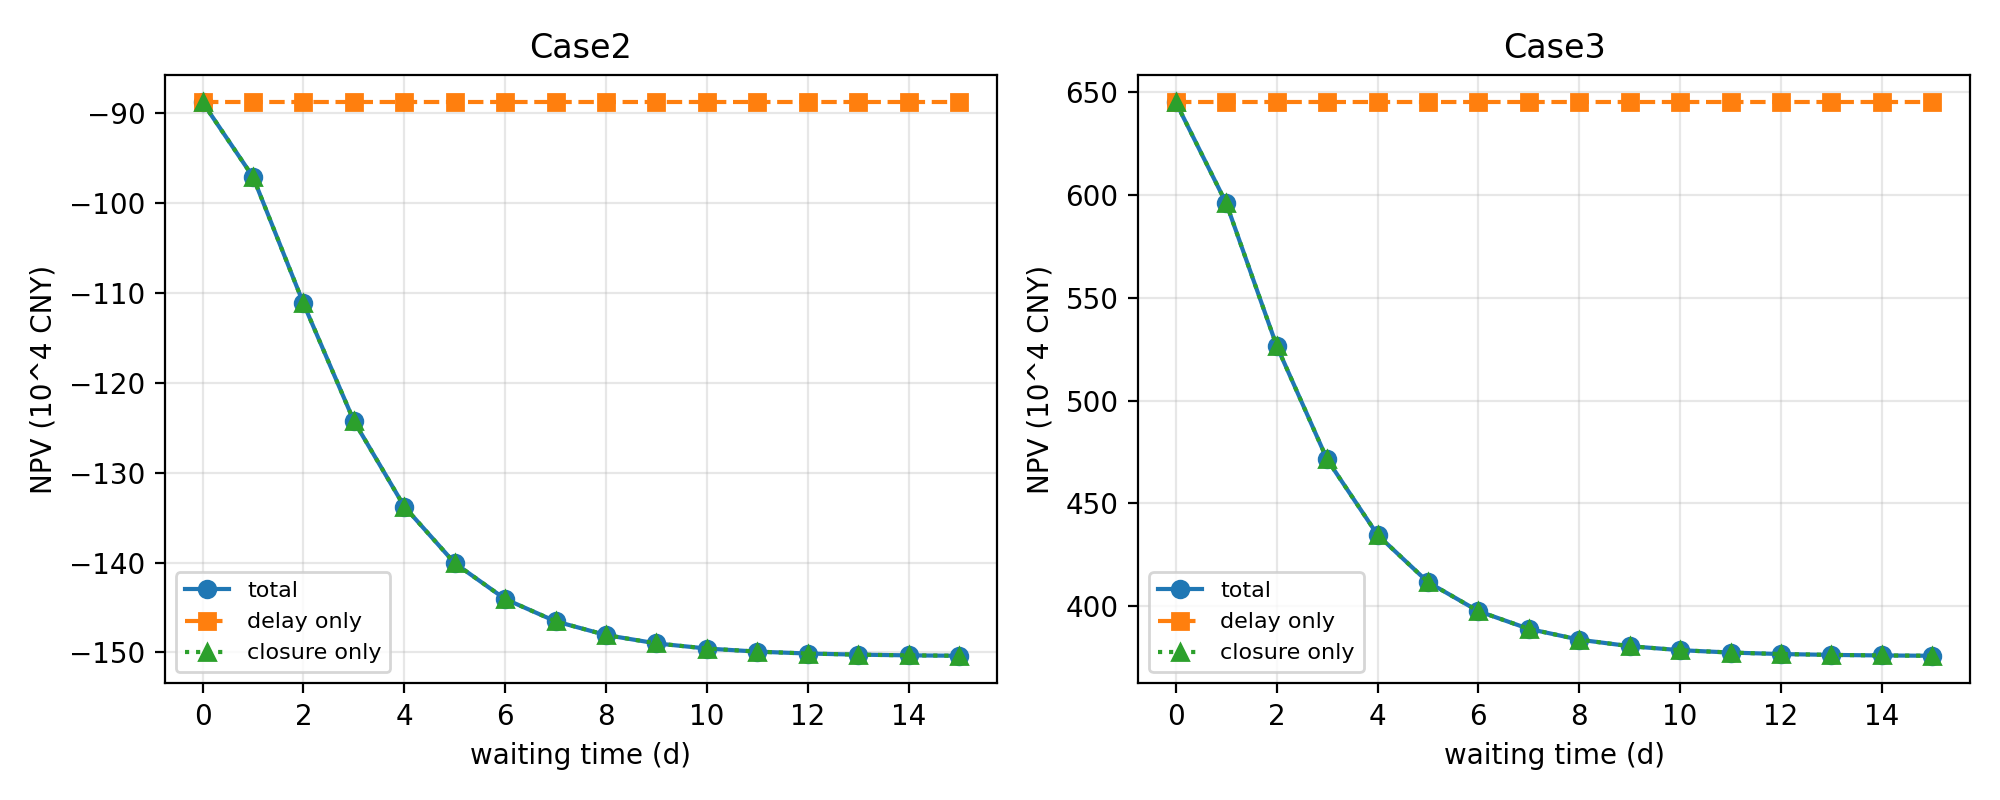

The data file committed next to this chart (first rows):
case, tau, p_frac_MPa, sigma_n_MPa, w_mm, k_mult, NPV_total, NPV_delay, NPV_cond
2, 0.0, 60.0, 4.0, 4.0, 1.0, -88.81, -88.81, -88.81
2, 1.0, 54.1, 8.722, 3.327, 0.5755, -97.11, -88.81, -97.11
2, 2.0, 50.52, 11.59, 2.99, 0.4176, -111.2, -88.81, -111.2
2, 3.0, 48.35, 13.32, 2.808, 0.3459, -124.3, -88.81, -124.3
2, 4.0, 47.03, 14.38, 2.705, 0.3092, -133.8, -88.81, -133.8
2, 5.0, 46.23, 15.01, 2.645, 0.2891, -140.1, -88.81, -140.1
2, 6.0, 45.75, 15.4, 2.609, 0.2776, -144.1, -88.81, -144.1
2, 7.0, 45.45, 15.64, 2.588, 0.2709, -146.5, -88.81, -146.5
2, 8.0, 45.27, 15.78, 2.576, 0.267, -148.1, -88.81, -148.1
2, 9.0, 45.17, 15.87, 2.568, 0.2646, -149, -88.81, -149
2, 10.0, 45.1, 15.92, 2.563, 0.2632, -149.6, -88.81, -149.6
2, 11.0, 45.06, 15.95, 2.561, 0.2623, -149.9, -88.81, -149.9
2, 12.0, 45.04, 15.97, 2.559, 0.2618, -150.1, -88.81, -150.1
2, 13.0, 45.02, 15.98, 2.558, 0.2615, -150.2, -88.81, -150.2
2, 14.0, 45.01, 15.99, 2.557, 0.2613, -150.3, -88.81, -150.3
2, 15.0, 45.01, 15.99, 2.557, 0.2612, -150.4, -88.81, -150.4
3, 0.0, 66.0, -1.5, 5.0, 1.0, 645.1, 645.1, 645.1
3, 1.0, 58.92, 3.812, 4.067, 0.5382, 596, 645.1, 596
3, 2.0, 54.62, 7.034, 3.611, 0.3766, 526.6, 645.1, 526.6
3, 3.0, 52.02, 8.988, 3.368, 0.3055, 471.3, 645.1, 471.3
3, 4.0, 50.44, 10.17, 3.231, 0.2699, 434.6, 645.1, 434.6
3, 5.0, 49.48, 10.89, 3.153, 0.2507, 411.6, 645.1, 411.6
3, 6.0, 48.9, 11.33, 3.106, 0.2398, 397.5, 645.1, 397.5
3, 7.0, 48.54, 11.59, 3.079, 0.2334, 388.9, 645.1, 388.9
3, 8.0, 48.33, 11.75, 3.062, 0.2297, 383.6, 645.1, 383.6
3, 9.0, 48.2, 11.85, 3.052, 0.2274, 380.4, 645.1, 380.4
3, 10.0, 48.12, 11.91, 3.046, 0.2261, 378.5, 645.1, 378.5
3, 11.0, 48.07, 11.94, 3.042, 0.2253, 377.3, 645.1, 377.3
3, 12.0, 48.04, 11.97, 3.04, 0.2248, 376.6, 645.1, 376.6
3, 13.0, 48.03, 11.98, 3.039, 0.2245, 376.2, 645.1, 376.2
3, 14.0, 48.02, 11.99, 3.038, 0.2243, 375.9, 645.1, 375.9
3, 15.0, 48.01, 11.99, 3.037, 0.2242, 375.8, 645.1, 375.8
